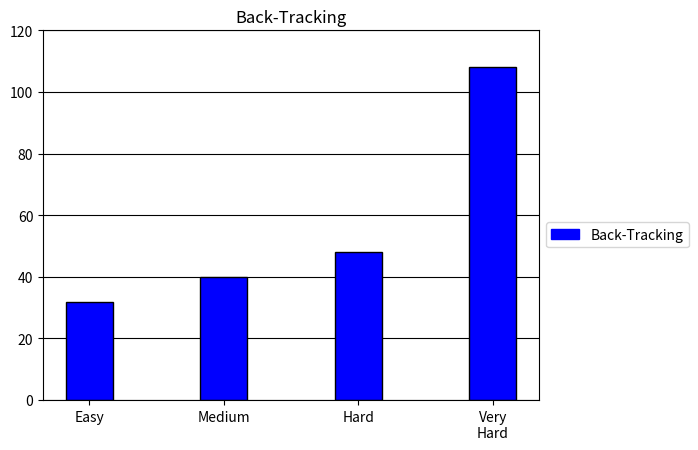

Here is the Python script that generated this plot:
import matplotlib.pyplot as plt
import numpy as np
import matplotlib.patches as mpatches


l = [32, 40, 48, 108]

N = 4


ind = np.arange(N) 
width = 0.35       

rects1 = plt.bar(ind, l, width, color='b', edgecolor='black')
axes = plt.gca()
axes.set_ylim([0,120])
axes.set_axisbelow(True)
axes.yaxis.grid(color='black')
axes.xaxis.grid(False)


# add some text for labels, title and axes ticks
plt.title('Back-Tracking')
obj = ['Easy', 'Medium', 'Hard', 'Very\nHard']
y_pos = np.arange(len(obj))
plt.xticks(y_pos, obj)

red_patch = mpatches.Patch(color='b', label='Back-Tracking')
plt.legend(handles=[red_patch], bbox_to_anchor=(1.0, 0.5))

plt.show()